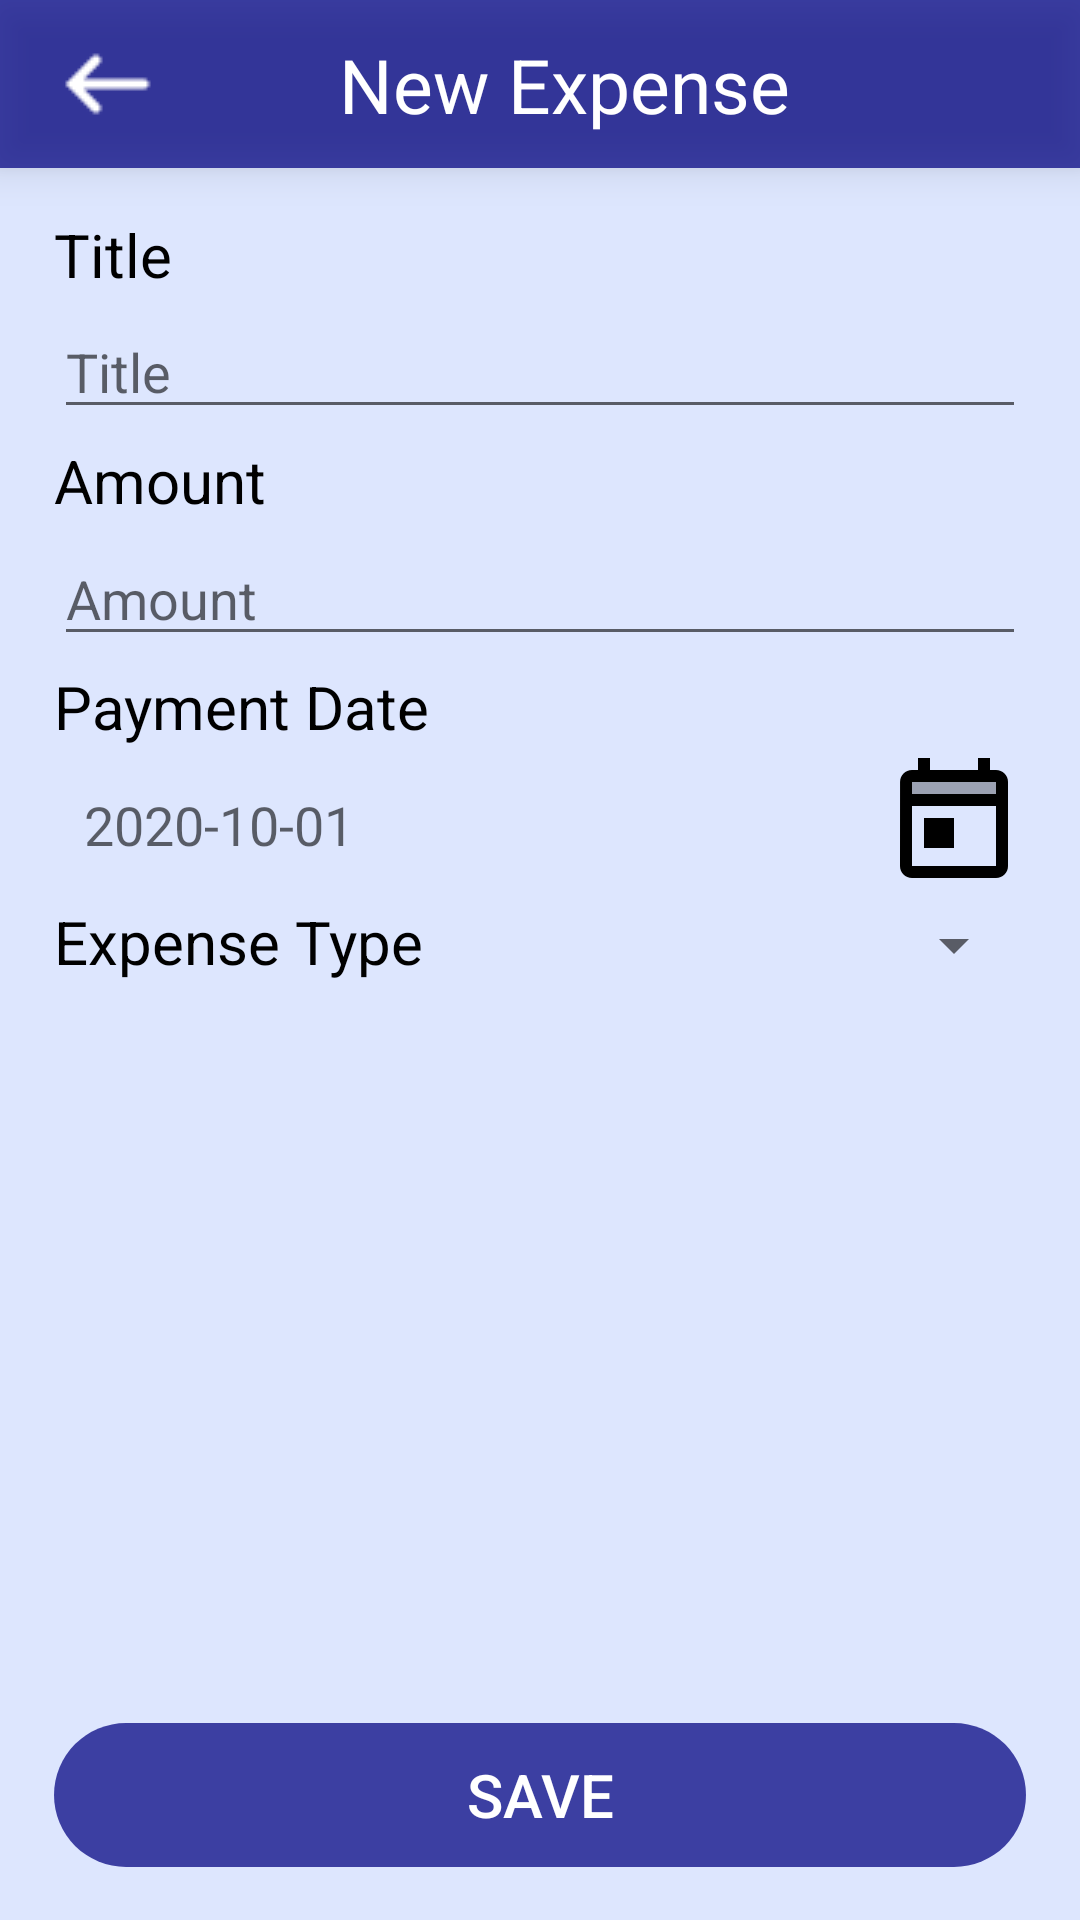

Android layout source for this screen:
<!-- AndroidManifest.xml: application theme AppTheme -->
<!-- res/layout/activity_new_expense.xml -->
<?xml version="1.0" encoding="utf-8"?>
<LinearLayout xmlns:android="http://schemas.android.com/apk/res/android"
    xmlns:app="http://schemas.android.com/apk/res-auto"
    xmlns:tools="http://schemas.android.com/tools"
    android:layout_width="match_parent"
    android:layout_height="match_parent"
    android:background="@color/lightBlue_bg"
    android:orientation="vertical">

    <androidx.appcompat.widget.Toolbar
        android:id="@+id/my_toolbar"
        android:layout_width="match_parent"
        android:layout_height="?attr/actionBarSize"
        android:background="@color/navyBlue"
        android:elevation="8dp"
        android:theme="@style/ThemeOverlay.AppCompat.Dark.ActionBar"
        app:popupTheme="@style/ThemeOverlay.AppCompat.Light">

        <androidx.constraintlayout.widget.ConstraintLayout
            android:layout_width="match_parent"
            android:layout_height="match_parent">

            <TextView
                android:layout_width="wrap_content"
                android:layout_height="wrap_content"
                android:text="@string/new_expense"
                android:textColor="@color/white"
                android:textSize="25sp"

                app:layout_constraintBottom_toBottomOf="parent"
                app:layout_constraintLeft_toLeftOf="parent"
                app:layout_constraintRight_toRightOf="parent"
                app:layout_constraintTop_toTopOf="parent" />

            <ImageView
                android:id="@+id/newExpense_back_iv"
                android:layout_width="wrap_content"
                android:layout_height="wrap_content"
                android:src="@drawable/back_arrow"


                app:layout_constraintBottom_toBottomOf="parent"
                app:layout_constraintLeft_toLeftOf="parent"
                app:layout_constraintTop_toTopOf="parent" />

            <androidx.constraintlayout.widget.Guideline
                android:id="@+id/vertical_guid_right"
                android:layout_width="match_parent"
                android:layout_height="match_parent"
                android:orientation="vertical"
                app:layout_constraintGuide_percent="0.97" />
        </androidx.constraintlayout.widget.ConstraintLayout>
    </androidx.appcompat.widget.Toolbar>


    <androidx.constraintlayout.widget.ConstraintLayout
        android:layout_width="match_parent"
        android:layout_height="match_parent"

        >

        <TextView
            android:id="@+id/newExpense_title_tv"
            android:layout_width="0dp"
            android:layout_height="wrap_content"
            android:text="@string/title"
            android:textColor="@color/black"
            android:textSize="20sp"


            app:layout_constraintBottom_toTopOf="@+id/newExpense_title_et"
            app:layout_constraintLeft_toRightOf="@id/vertical_left_guid"
            app:layout_constraintRight_toLeftOf="@id/vertical_right_guid"
            app:layout_constraintTop_toBottomOf="@id/horizontal_guid_top"
            tools:text="title"

            />

        <EditText
            android:id="@+id/newExpense_title_et"
            android:layout_width="0dp"
            android:layout_height="wrap_content"
            android:hint="@string/title"


            app:layout_constraintBottom_toTopOf="@+id/newExpense_amount_tv"
            app:layout_constraintLeft_toRightOf="@id/vertical_left_guid"
            app:layout_constraintRight_toLeftOf="@id/vertical_right_guid"
            app:layout_constraintTop_toBottomOf="@+id/newExpense_title_tv" />

        <TextView
            android:id="@+id/newExpense_amount_tv"
            android:layout_width="0dp"
            android:layout_height="wrap_content"
            android:text="@string/amount"
            android:textColor="@color/black"
            android:textSize="20sp"

            app:layout_constraintBottom_toTopOf="@+id/newExpense_amount_et"
            app:layout_constraintLeft_toRightOf="@id/vertical_left_guid"
            app:layout_constraintRight_toLeftOf="@id/vertical_right_guid"
            app:layout_constraintTop_toBottomOf="@+id/newExpense_title_et" />

        <EditText
            android:id="@+id/newExpense_amount_et"
            android:layout_width="0dp"
            android:layout_height="wrap_content"
            android:hint="@string/amount"
            android:inputType="number"

            app:layout_constraintBottom_toTopOf="@id/newExpense_paymentDate_tv"
            app:layout_constraintLeft_toRightOf="@id/vertical_left_guid"
            app:layout_constraintRight_toLeftOf="@id/vertical_right_guid"
            app:layout_constraintTop_toBottomOf="@id/newExpense_amount_tv" />

        <TextView
            android:id="@+id/newExpense_paymentDate_tv"
            android:layout_width="0dp"
            android:layout_height="wrap_content"
            android:text="@string/paymentDate"
            android:textColor="@color/black"
            android:textSize="20sp"

            app:layout_constraintBottom_toTopOf="@+id/newExpense_datePicker_tv"
            app:layout_constraintLeft_toRightOf="@id/vertical_left_guid"
            app:layout_constraintRight_toLeftOf="@id/vertical_right_guid"
            app:layout_constraintTop_toBottomOf="@id/newExpense_amount_et" />

        <TextView
            android:id="@+id/newExpense_datePicker_tv"
            android:layout_width="0dp"
            android:layout_height="wrap_content"
            android:layout_marginRight="20dp"
            android:hint="@string/dateExample"
            android:padding="10dp"
            android:textColor="@color/red"
            android:textSize="18sp"

            app:layout_constraintBottom_toTopOf="@+id/newExpense_expenseType_tv"
            app:layout_constraintLeft_toRightOf="@id/vertical_left_guid"
            app:layout_constraintRight_toLeftOf="@id/calendar_iv"
            app:layout_constraintTop_toBottomOf="@+id/newExpense_paymentDate_tv" />

        <ImageView
            android:id="@+id/calendar_iv"
            android:layout_width="wrap_content"
            android:layout_height="wrap_content"
            android:src="@drawable/twotone_today_black_48dp"

            app:layout_constraintBottom_toTopOf="@+id/newExpense_expenseType_tv"
            app:layout_constraintLeft_toRightOf="@id/newExpense_datePicker_tv"
            app:layout_constraintRight_toLeftOf="@id/vertical_right_guid"
            app:layout_constraintTop_toBottomOf="@+id/newExpense_paymentDate_tv" />

        <TextView
            android:id="@+id/newExpense_expenseType_tv"
            android:layout_width="0dp"
            android:layout_height="wrap_content"
            android:text="@string/expenseType"
            android:textColor="@color/black"
            android:textSize="20sp"

            app:layout_constraintBottom_toTopOf="@+id/horizontal_guid_middle"
            app:layout_constraintLeft_toRightOf="@id/vertical_left_guid"
            app:layout_constraintRight_toLeftOf="@+id/newExpense_expenseType_sp"
            app:layout_constraintTop_toBottomOf="@id/newExpense_datePicker_tv" />


        <Spinner
            android:id="@+id/newExpense_expenseType_sp"
            android:layout_width="0dp"
            android:layout_height="wrap_content"


            app:layout_constraintBottom_toTopOf="@+id/horizontal_guid_middle"
            app:layout_constraintLeft_toRightOf="@id/newExpense_expenseType_tv"
            app:layout_constraintRight_toLeftOf="@id/vertical_right_guid"
            app:layout_constraintTop_toBottomOf="@+id/calendar_iv"

            />

        <Button
            android:id="@+id/newExpense_save_btn"
            android:layout_width="0dp"
            android:layout_height="wrap_content"
            android:background="@drawable/white_curve_bg"
            android:backgroundTint="@color/navyBlue"
            android:text="@string/save"
            android:textColor="@color/white"
            android:textSize="20sp"

            app:layout_constraintBottom_toTopOf="@id/horizontal_guid_bottom"
            app:layout_constraintLeft_toRightOf="@id/vertical_left_guid"
            app:layout_constraintRight_toLeftOf="@id/vertical_right_guid" />


        <androidx.constraintlayout.widget.Guideline
            android:id="@+id/horizontal_guid_top"
            android:layout_width="match_parent"
            android:layout_height="match_parent"
            android:orientation="horizontal"

            app:layout_constraintGuide_percent="0.02"

            />

        <androidx.constraintlayout.widget.Guideline
            android:id="@+id/vertical_left_guid"
            android:layout_width="match_parent"
            android:layout_height="match_parent"
            android:orientation="vertical"
            app:layout_constraintGuide_percent="0.05" />

        <androidx.constraintlayout.widget.Guideline
            android:id="@+id/vertical_right_guid"
            android:layout_width="match_parent"
            android:layout_height="match_parent"
            android:orientation="vertical"
            app:layout_constraintGuide_percent="0.95" />


        <androidx.constraintlayout.widget.Guideline
            android:id="@+id/horizontal_guid_middle"
            android:layout_width="match_parent"
            android:layout_height="match_parent"
            android:orientation="horizontal"
            app:layout_constraintGuide_begin="275dp" />

        <androidx.constraintlayout.widget.Guideline
            android:id="@+id/horizontal_guid_bottom"
            android:layout_width="match_parent"
            android:layout_height="match_parent"
            android:orientation="horizontal"
            app:layout_constraintGuide_percent="0.97" />
    </androidx.constraintlayout.widget.ConstraintLayout>

</LinearLayout>
<!-- resources referenced by this layout -->
<resources>
  <color name="black">#000</color>
  <color name="lightBlue_bg">#DDE6FE</color>
  <color name="navyBlue">#B9000080</color>
  <color name="red">#F10707</color>
  <color name="white">#fff</color>
  <!-- drawable back_arrow: png bitmap (drawable-v24, 333 bytes) -->
  <!-- drawable twotone_today_black_48dp (drawable) -->
  <?xml version="1.0" encoding="UTF-8" standalone="no"?>
  <vector xmlns:android="http://schemas.android.com/apk/res/android" android:height="48dp" android:tint="#000000" android:viewportHeight="24.0" android:viewportWidth="24.0" android:width="48dp">
      <path android:fillColor="@android:color/white" android:pathData="M19,3h-1L18,1h-2v2L8,3L8,1L6,1v2L5,3c-1.11,0 -1.99,0.9 -1.99,2L3,19c0,1.1 0.89,2 2,2h14c1.1,0 2,-0.9 2,-2L21,5c0,-1.1 -0.9,-2 -2,-2zM19,19L5,19L5,9h14v10zM19,7L5,7L5,5h14v2zM12,11L7,11v5h5v-5z"/>
      <path android:fillAlpha=".3" android:fillColor="@android:color/white" android:pathData="M5,5h14v2H5z"/>
  </vector>
  <!-- drawable white_curve_bg (drawable) -->
  <?xml version="1.0" encoding="utf-8"?>
  <shape xmlns:android="http://schemas.android.com/apk/res/android"
      android:shape="rectangle">
      <corners android:radius="35dp" />
  
  
  </shape>
  <string name="amount">Amount</string>
  <string name="dateExample">"2020-10-01"</string>
  <string name="expenseType">Expense Type</string>
  <string name="new_expense">New Expense</string>
  <string name="paymentDate">Payment Date</string>
  <string name="save">Save</string>
  <string name="title">Title</string>
  <style name="AppTheme" parent="Theme.AppCompat.DayNight.NoActionBar">
          
  
  
  
          <item name="android:windowActionBar">false</item>
          <item name="android:windowNoTitle">true</item>
      </style>
</resources>
